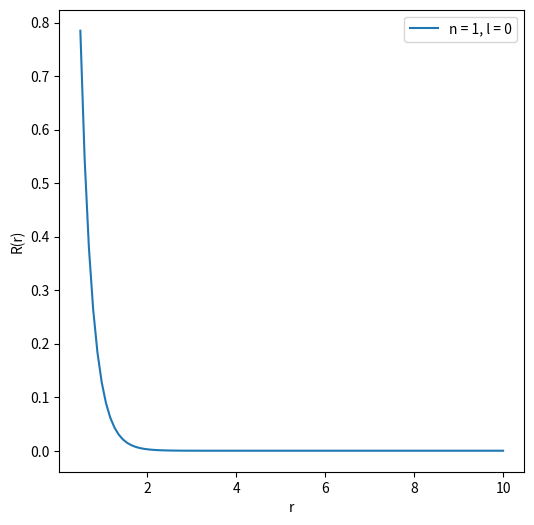
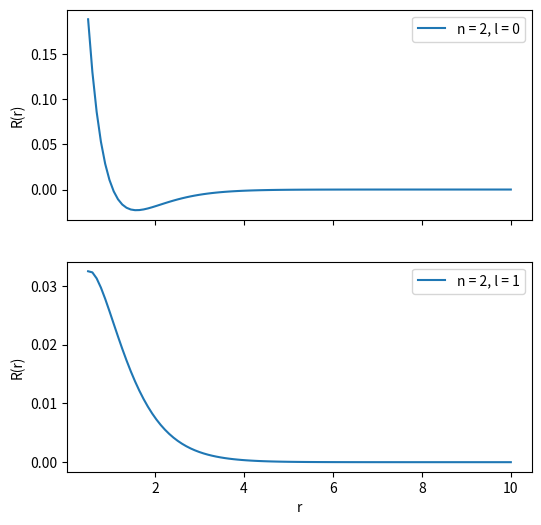
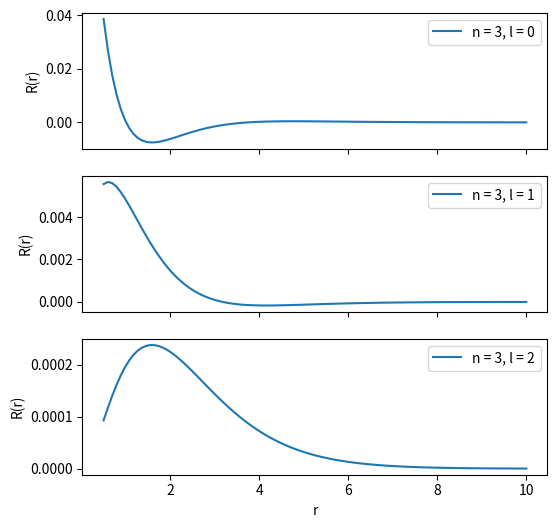
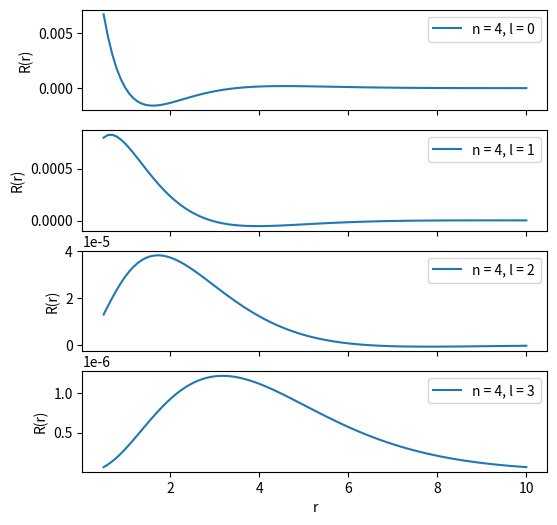

These charts were generated, in order, by the following Python code:
import matplotlib.pyplot as plt
import numpy as np
import scipy.special as spe
import math

# Bohr radius
a0 = 0.529
# Number of points
h = 100
# Defining the 'r' interval
x = np.linspace(0.5, 10, h)

# Defining a function for the radial part
def R(r, n, l):
    t = (2 / (n * a0))
    s = math.sqrt((math.factorial(n - l - 1)) / (2 * n * (math.factorial(n + l))**3))
    u = (2 * r) / (n * a0)
    R = (t**1.5) * s * (u**l) * np.exp(-u) * spe.assoc_laguerre(u, n - l - 1, 2 * l + 1)
    return R

for n in range(1, 5):
    fig, axs = plt.subplots(n, 1, sharex=True, figsize=(6, 6))
    if n == 1:
        axs = [axs]
    for l in range(n):
        Radial = np.zeros((h))
        for i in range(h):
            Radial[i] = R(x[i], n, l)
        axs[l].plot(x, Radial, label='n = {}, l = {}'.format(n, l))
        axs[l].set_ylabel('R(r)')
        axs[l].legend()
    axs[-1].set_xlabel('r')
plt.show()
